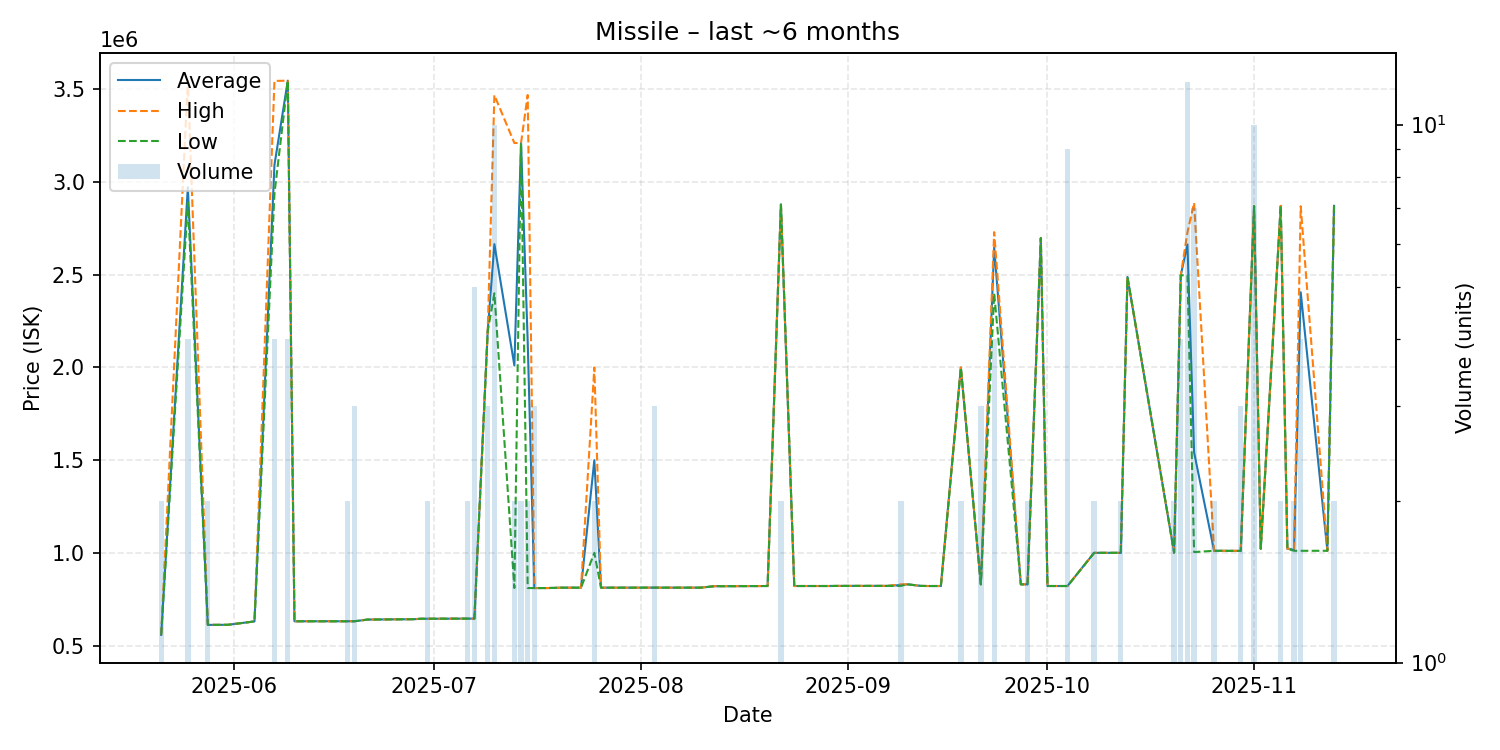

Source data for this figure (header and first rows):
date, average, highest, lowest, order_count, volume
2025-05-21, 557400, 557400, 557400, 1, 2
2025-05-25, 2972250, 3547000, 2890000, 4, 4
2025-05-28, 611250, 611300, 611200, 2, 2
2025-05-31, 611700, 611700, 611700, 1, 1
2025-06-04, 630000, 630000, 630000, 1, 1
2025-06-07, 3093250, 3546000, 2939000, 4, 4
2025-06-09, 3547000, 3547000, 3547000, 1, 4
2025-06-10, 630700, 630700, 630700, 1, 1
2025-06-14, 630800, 630800, 630800, 1, 1
2025-06-15, 630800, 630800, 630800, 1, 1
2025-06-18, 630800, 630800, 630800, 2, 2
2025-06-19, 630867, 630900, 630800, 2, 3
2025-06-21, 640000, 640000, 640000, 1, 1
2025-06-28, 642000, 642000, 642000, 1, 1
2025-06-29, 644400, 644400, 644400, 1, 1
2025-06-30, 644400, 644400, 644400, 2, 2
2025-07-05, 645000, 645000, 645000, 1, 1
2025-07-06, 645000, 645000, 645000, 1, 2
2025-07-07, 645000, 645000, 645000, 2, 5
2025-07-09, 2197667, 2199000, 2195000, 3, 3
2025-07-10, 2665200, 3469000, 2400000, 8, 10
2025-07-13, 2010500, 3211000, 810000, 2, 2
2025-07-14, 3211000, 3211000, 3211000, 1, 2
2025-07-15, 2140000, 3470000, 810000, 2, 2
2025-07-16, 810000, 810000, 810000, 3, 3
2025-07-18, 810000, 810000, 810000, 1, 1
2025-07-20, 812000, 812000, 812000, 1, 1
2025-07-23, 812000, 812000, 812000, 1, 1
2025-07-25, 1500000, 2000000, 1000000, 2, 2
2025-07-26, 812000, 812000, 812000, 1, 1
2025-07-28, 812100, 812100, 812100, 1, 1
2025-07-30, 812100, 812100, 812100, 1, 1
2025-07-31, 812100, 812100, 812100, 1, 1
2025-08-01, 812200, 812200, 812200, 1, 1
2025-08-03, 812267, 812300, 812200, 3, 3
2025-08-05, 812200, 812200, 812200, 1, 1
2025-08-08, 812200, 812200, 812200, 1, 1
2025-08-10, 812200, 812200, 812200, 1, 1
2025-08-12, 820000, 820000, 820000, 1, 1
2025-08-14, 820000, 820000, 820000, 1, 1
2025-08-20, 821000, 821000, 821000, 1, 1
2025-08-22, 2879500, 2880000, 2879000, 2, 2
2025-08-24, 821000, 821000, 821000, 1, 1
2025-08-28, 821000, 821000, 821000, 1, 1
2025-08-29, 821000, 821000, 821000, 1, 1
2025-08-31, 821600, 821600, 821600, 1, 1
2025-09-04, 821700, 821700, 821700, 1, 1
2025-09-05, 821700, 821700, 821700, 1, 1
2025-09-07, 821700, 821700, 821700, 1, 1
2025-09-09, 825850, 830000, 821700, 2, 2
2025-09-10, 830000, 830000, 830000, 1, 1
2025-09-12, 821600, 821600, 821600, 1, 1
2025-09-13, 821000, 821000, 821000, 1, 1
2025-09-15, 821000, 821000, 821000, 1, 1
2025-09-18, 1999500, 2000000, 1999000, 2, 2
2025-09-21, 830000, 830000, 830000, 3, 3
2025-09-23, 2648500, 2730000, 2400000, 3, 4
2025-09-27, 830000, 830000, 830000, 1, 1
2025-09-28, 830000, 830000, 830000, 2, 2
2025-09-30, 2698000, 2698000, 2698000, 1, 1
... 20 more rows
